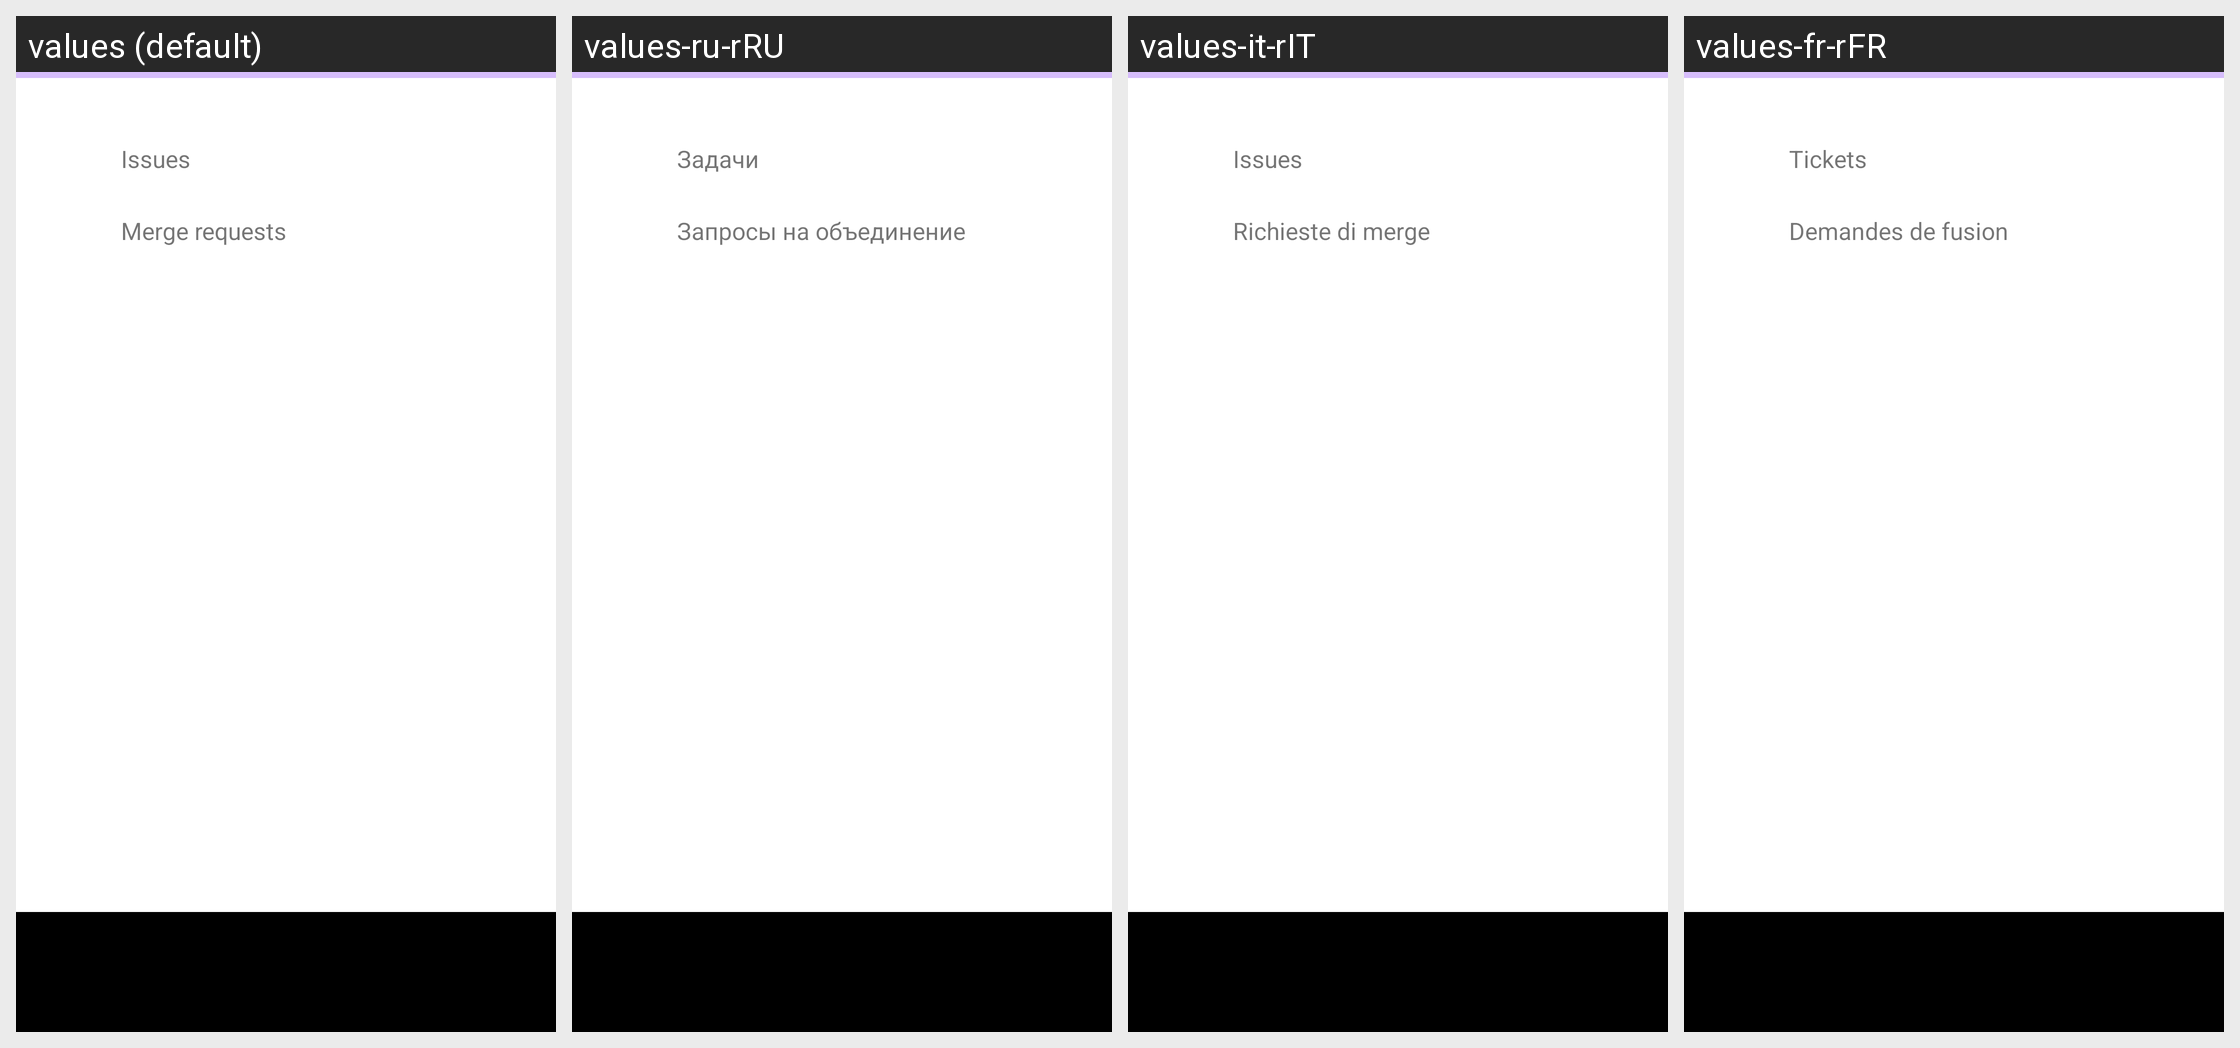

Here is an Android app screen in its default locale and in the app's own translations. Write out the translated-string differences for the strings that appear on this screen.
Android screen res/layout/activity_group_details.xml rendered under 4 locales, left to right: values (default), values-ru-rRU, values-it-rIT, values-fr-rFR. Device: Nexus 5 (rendered at 1080×1920; each locale shown at half size, 540×960, under a caption strip naming it); theme Theme.MaterialComponents.DayNight.NoActionBar.
Other locales in the repository, not shown: values-de-rDE, values-es-rES, values-zh-rCN, values-zh-rTW.
Strings drawn on this screen, with the default value and each locale's value (text and hints the layout hard-codes, and strings that could not be matched under every locale, appear in the picture but are not listed):

issues
  values: Issues
  values-ru-rRU: Задачи
  values-it-rIT: Issues
  values-fr-rFR: Tickets

merge_requests
  values: Merge requests
  values-ru-rRU: Запросы на объединение
  values-it-rIT: Richieste di merge
  values-fr-rFR: Demandes de fusion
